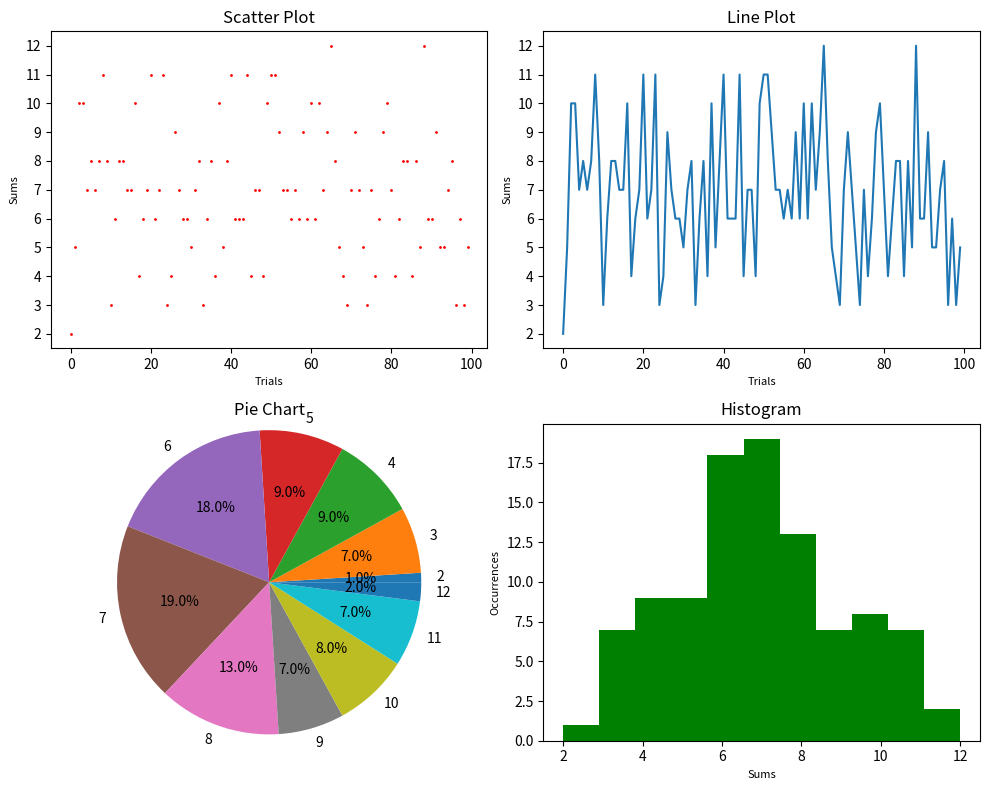

Source code (Python):

import numpy as np
import matplotlib.pyplot as plt


def roll_dice():
    return np.random.randint(1, 7)


if __name__ == "__main__":
    fig = plt.figure(tight_layout=True, figsize=(10, 8), dpi=80)
    dice1_rolls = np.array([roll_dice() for _ in range(100)])
    dice2_rolls = np.array([roll_dice() for _ in range(100)])

    sums = np.array([int(dice1_rolls[i] + dice2_rolls[i]) for i in range(100)])
    trials = np.array([int(i) for i in range(100)])
    column = np.array(sums[:])
    row = np.array(trials[:])

    scatter = fig.add_subplot(2, 2, 1)
    scatter.set_title("Scatter Plot")
    scatter.set_ylabel('Sums', fontsize=8)
    scatter.set_xlabel('Trials', fontsize=8)
    scatter.set_yticks(np.arange(2, 13, 1))
    scatter.scatter(row, column, s=1, color='Red')

    line = fig.add_subplot(2, 2, 2)
    line.set_title("Line Plot")
    line.set_ylabel('Sums', fontsize=8)
    line.set_xlabel('Trials', fontsize=8)
    line.set_yticks(np.arange(2, 13, 1))
    line.plot(row, column)

    bar = fig.add_subplot(2, 2, 3)
    bar.set_title("Pie Chart")
    occurrences = np.array([sums.tolist().count(i) for i in range(2, 13)])

    bar.pie(occurrences, labels=[i for i in range(
        2, 13)], radius=1.2, autopct='%1.1f%%', textprops={'fontsize': 10})

    histogram = fig.add_subplot(2, 2, 4)
    histogram.set_title("Histogram")
    histogram.set_ylabel('Occurrences', fontsize=8)
    histogram.set_xlabel('Sums', fontsize=8)
    histogram.hist(column, bins=11, color='Green')

    plt.show()
